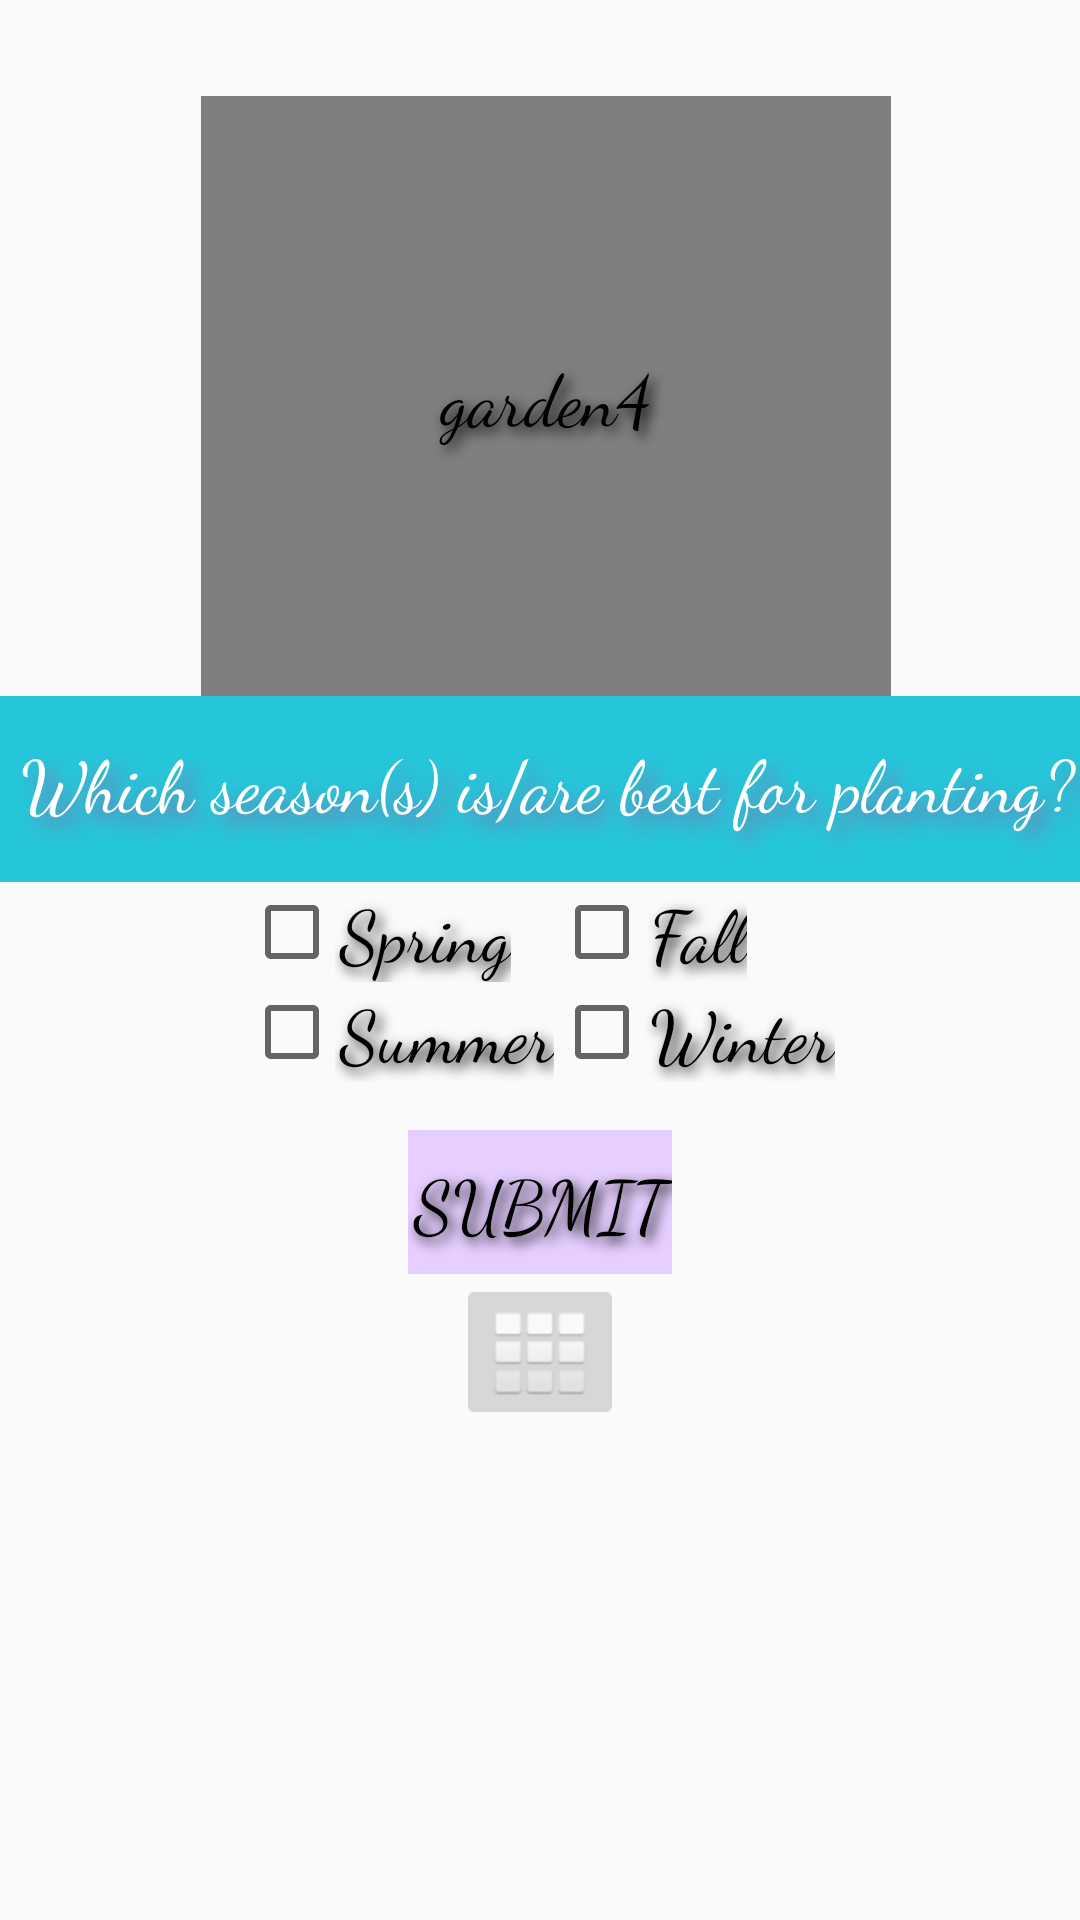

This screen was rendered from an Android layout file. Write that file and the resources it references.
<!-- AndroidManifest.xml: application theme AppTheme -->
<!-- res/layout/activity_q4.xml -->
<?xml version="1.0" encoding="utf-8"?>

<LinearLayout xmlns:android="http://schemas.android.com/apk/res/android"
    xmlns:app="http://schemas.android.com/apk/res-auto"
    xmlns:tools="http://schemas.android.com/tools"
    android:layout_width="match_parent"
    android:layout_height="match_parent"
    android:orientation="vertical"
    tools:context=".Q4">

    <LinearLayout
        android:layout_width="381dp"
        android:layout_height="262dp"
        android:layout_marginLeft="2dp"
        android:layout_marginTop="32dp"
        android:layout_gravity="center_horizontal"
        android:orientation="vertical">

        <de.hdodenhof.circleimageview.CircleImageView xmlns:app="http://schemas.android.com/apk/res-auto"
            android:id="@+id/g0"
            android:layout_width="230dp"
            android:layout_height="200dp"
            android:layout_gravity="center_horizontal"
            android:src="@drawable/garden4"
            android:contentDescription="@string/garden4"
            app:civ_border_color="#FF000000"
            app:civ_border_width="2dp" />

        <TextView
            android:layout_width="384dp"
            android:layout_height="62dp"
            android:layout_gravity="center"
            android:background="@color/primaryColor"
            android:shadowColor="@color/colorNavigation"
            android:shadowDx="10"
            android:shadowDy="10"
            android:shadowRadius="15"
            android:paddingTop="12dp"
            android:text="@string/q4page"
            android:textAlignment="center"
            android:fontFamily="cursive"
            android:textColor="#FFFFFF"
            />
    </LinearLayout>
    <LinearLayout
        android:layout_width="wrap_content"
        android:layout_height="wrap_content"
        android:orientation="horizontal"
        android:layout_gravity="center_horizontal">
        <LinearLayout
            android:layout_width="match_parent"
            android:layout_height="wrap_content"
            android:orientation="vertical">
            <CheckBox
                android:layout_width="wrap_content"
                android:layout_height="wrap_content"
                android:text="Spring"
                android:id="@+id/chbx1"/>
            <CheckBox
                android:layout_width="wrap_content"
                android:layout_height="wrap_content"
                android:text="Summer"/>
        </LinearLayout>
        <LinearLayout
            android:layout_width="match_parent"
            android:layout_height="wrap_content"
            android:orientation="vertical">
            <CheckBox
                android:layout_width="wrap_content"
                android:layout_height="wrap_content"
                android:text="Fall"
                android:id="@+id/ckbx2"/>
            <CheckBox
                android:layout_width="wrap_content"
                android:layout_height="wrap_content"
                android:text="Winter"/>
        </LinearLayout>

    </LinearLayout>
    <LinearLayout
        android:layout_width="wrap_content"
        android:layout_height="wrap_content"
        android:orientation="vertical"
        android:layout_marginTop="16dp"
        android:layout_gravity="center_horizontal">

        <LinearLayout
            android:layout_width="wrap_content"
            android:layout_height="wrap_content">

            <Button
                android:layout_width="wrap_content"
                android:layout_height="wrap_content"
                android:text="Submit"
                android:background="@color/buttonColor"
                android:id="@+id/submitButton"
                android:onClick="submitAnswer"/>
        </LinearLayout>

        <LinearLayout
            android:layout_width="wrap_content"
            android:layout_height="wrap_content"
            android:layout_marginLeft="16dp">

            <ImageButton
                android:layout_width="wrap_content"
                android:layout_height="wrap_content"
                android:src="@android:drawable/ic_dialog_dialer"
                android:id="@+id/homeButton"
                android:contentDescription="@string/home"/>
        </LinearLayout>


    </LinearLayout>
</LinearLayout>
<!-- resources referenced by this layout -->
<resources>
  <color name="buttonColor">#e6ceff</color>
  <color name="colorNavigation">#836fa9</color>
  <color name="primaryColor">#26c6da</color>
  <!-- drawable garden4: jpg bitmap (drawable, 98066 bytes) -->
  <string name="garden4">garden4</string>
  <string name="home">Home</string>
  <string name="q4page">Which season(s) is/are best for planting?</string>
  <style name="AppTheme" parent="Theme.AppCompat.Light.NoActionBar">
          
          <item name="android:fontFamily">cursive</item>
          <item name="android:textAlignment">center</item>
          <item name="android:textColor">@color/primaryTextColor</item>
          <item name="android:textSize">24sp</item>
          <item name="android:shadowColor">@color/primaryTextColor</item>
          <item name="android:shadowRadius">10</item>
          <item name="android:shadowDy">5</item>
          <item name="android:shadowDx">5</item>
      </style>
  <color name="primaryTextColor">#000000</color>
</resources>
